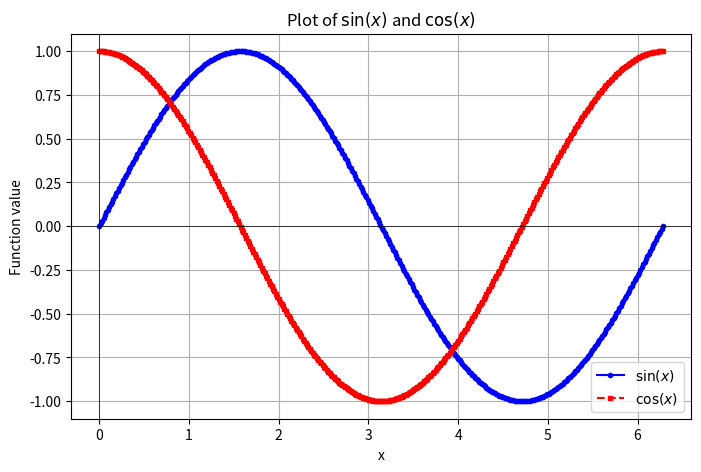

Python code for this plot:
import numpy as np
import matplotlib.pyplot as plt

# Define the x values
x = np.linspace(0, 2*np.pi, 400)

# Compute sine and cosine values
y_sin = np.sin(x)
y_cos = np.cos(x)

# Create the plot
plt.figure(figsize=(8, 5))
plt.plot(x, y_sin, label=r'$\sin(x)$', color='blue', linestyle='-', marker='o', markersize=3)
plt.plot(x, y_cos, label=r'$\cos(x)$', color='red', linestyle='--', marker='s', markersize=3)

# Customize the plot
plt.xlabel('x')
plt.ylabel('Function value')
plt.title('Plot of $\sin(x)$ and $\cos(x)$')
plt.axhline(0, color='black', linewidth=0.5)
plt.axvline(0, color='black', linewidth=0.5)
plt.legend()
plt.grid(True)

plt.show()
